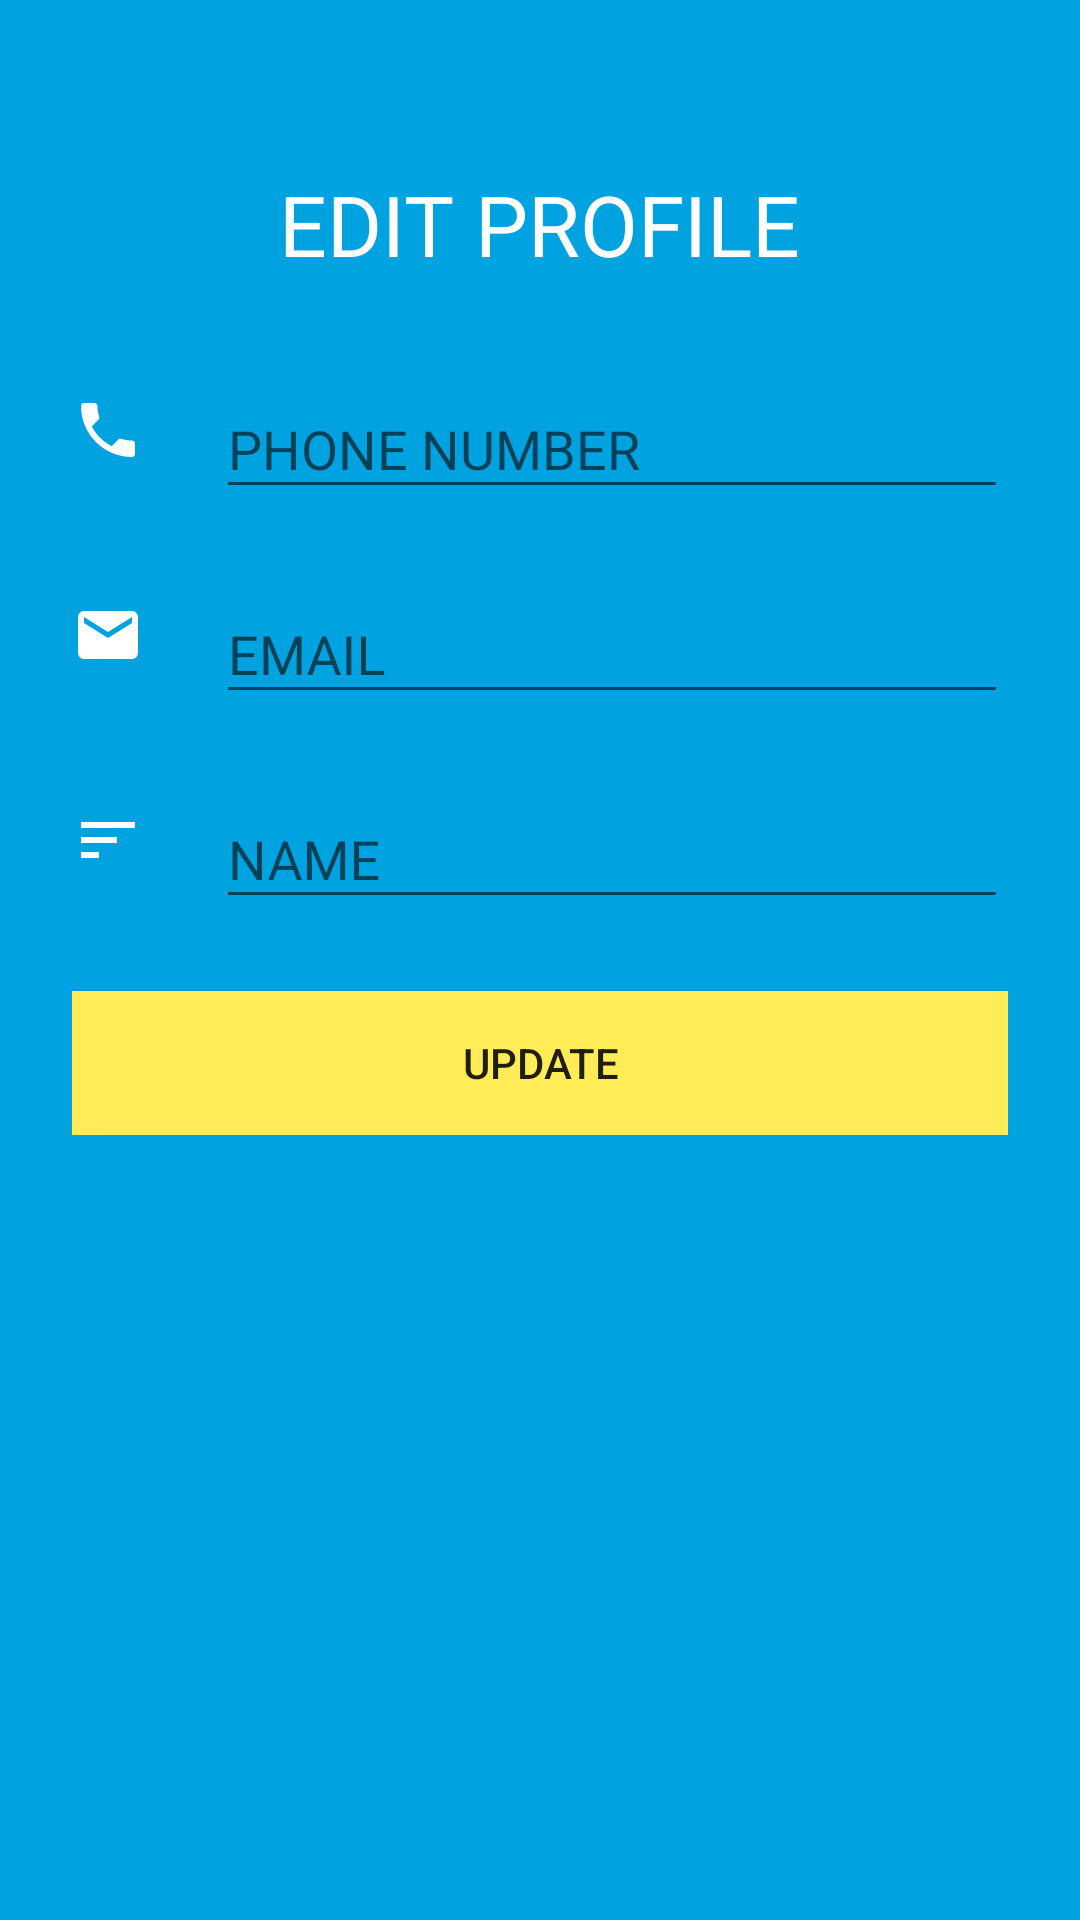

Produce the Android XML layout that renders to this screen, including the resource entries it uses.
<!-- AndroidManifest.xml: application theme AppTheme -->
<!-- res/layout/activity_edit_profile.xml -->
<?xml version="1.0" encoding="utf-8"?>
<ScrollView xmlns:android="http://schemas.android.com/apk/res/android"
            android:orientation="vertical"
            android:layout_width="match_parent"
            android:layout_height="match_parent"
            android:background="@color/colorPrimary">

    <LinearLayout
        android:paddingLeft="24dp"
        android:paddingRight="24dp"
        android:paddingBottom="24dp"
        android:layout_width="match_parent"
        android:layout_height="wrap_content"
        android:orientation="vertical">


        <TextView
            android:layout_width="wrap_content"
            android:layout_height="wrap_content"
            android:layout_gravity="center_horizontal"
            android:gravity="center"
            android:layout_marginTop="56dp"
            android:textSize="28sp"
            android:text="@string/edit"
            android:textAllCaps="true"
            android:textColor="@color/white"/>


        <LinearLayout
            android:layout_marginTop="24dp"
            android:layout_width="match_parent"
            android:layout_height="wrap_content"
            android:orientation="horizontal"
            android:gravity="center_vertical">

            <ImageView
                android:layout_width="24dp"
                android:layout_height="24dp"
                android:tint="@color/white"
                android:src="@drawable/ic_call"/>

            <android.support.design.widget.TextInputLayout
                android:layout_marginLeft="24dp"
                android:layout_width="match_parent"
                android:layout_height="wrap_content">

                <EditText
                    android:id="@+id/et_mobile"
                    android:maxLines="1"
                    android:inputType="number"
                    android:maxLength="10"
                    android:layout_width="match_parent"
                    android:layout_height="wrap_content"
                    android:hint="@string/phone_number_hint"/>
            </android.support.design.widget.TextInputLayout>
        </LinearLayout>

        <LinearLayout
            android:layout_marginTop="16dp"
            android:layout_width="match_parent"
            android:layout_height="wrap_content"
            android:orientation="horizontal"
            android:gravity="center_vertical">

            <ImageView
                android:layout_width="24dp"
                android:layout_height="24dp"
                android:tint="@color/white"
                android:src="@drawable/ic_email"/>

            <android.support.design.widget.TextInputLayout
                android:layout_marginLeft="24dp"
                android:layout_width="match_parent"
                android:layout_height="wrap_content">

                <EditText
                    android:id="@+id/et_email"
                    android:inputType="textEmailAddress"
                    android:maxLines="1"
                    android:layout_width="match_parent"
                    android:layout_height="wrap_content"
                    android:hint="@string/email_hint"/>
            </android.support.design.widget.TextInputLayout>
        </LinearLayout>

        <LinearLayout
            android:layout_marginTop="16dp"
            android:layout_width="match_parent"
            android:layout_height="wrap_content"
            android:orientation="horizontal"
            android:gravity="center_vertical">

            <ImageView
                android:layout_width="24dp"
                android:layout_height="24dp"
                android:tint="@color/white"
                android:src="@drawable/ic_profile"/>

            <android.support.design.widget.TextInputLayout
                android:layout_marginLeft="24dp"
                android:layout_width="match_parent"
                android:layout_height="wrap_content">

                <EditText
                    android:id="@+id/et_name"
                    android:maxLines="1"
                    android:inputType="textCapWords"
                    android:layout_width="match_parent"
                    android:layout_height="wrap_content"
                    android:hint="@string/name_hint"/>
            </android.support.design.widget.TextInputLayout>
        </LinearLayout>



        <Button
            android:id="@+id/bt_update"
            android:layout_marginTop="24dp"
            android:layout_width="match_parent"
            android:layout_height="wrap_content"
            android:text="@string/update"
            android:background="@color/colorAccent"/>

    </LinearLayout>

</ScrollView>
<!-- resources referenced by this layout -->
<resources>
  <color name="colorAccent">#ffec57</color>
  <color name="colorPrimary">#00a3e0</color>
  <color name="white">#ffffff</color>
  <!-- drawable ic_call (drawable) -->
  <?xml version="1.0" encoding="utf-8"?>
  <vector xmlns:android="http://schemas.android.com/apk/res/android"
          android:width="24dp"
          android:height="24dp"
          android:viewportWidth="24"
          android:viewportHeight="24">
  
      <path
          android:pathData="M0 0h24v24H0z" />
      <path
          android:fillColor="#000000"
          android:pathData="M6.62 10.79c1.44 2.83 3.76 5.14 6.59 6.59l2.2-2.2c.27-.27 .67 -.36 1.02-.24 1.12
  .37 2.33 .57 3.57 .57 .55 0 1 .45 1 1V20c0 .55-.45 1-1 1-9.39 0-17-7.61-17-17
  0-.55 .45 -1 1-1h3.5c.55 0 1 .45 1 1 0 1.25 .2 2.45 .57 3.57 .11 .35 .03 .74-.25
  1.02l-2.2 2.2z" />
  </vector>
  <!-- drawable ic_email (drawable) -->
  <?xml version="1.0" encoding="utf-8"?>
  <vector xmlns:android="http://schemas.android.com/apk/res/android"
          android:width="24dp"
          android:height="24dp"
          android:viewportWidth="24"
          android:viewportHeight="24">
  
      <path
          android:fillColor="#ffffff"
          android:pathData="M20 4H4c-1.1 0-1.99 .9 -1.99 2L2 18c0 1.1 .9 2 2 2h16c1.1 0 2-.9
  2-2V6c0-1.1-.9-2-2-2zm0 4l-8 5-8-5V6l8 5 8-5v2z" />
      <path
          android:pathData="M0 0h24v24H0z" />
  </vector>
  <!-- drawable ic_profile (drawable) -->
  <?xml version="1.0" encoding="utf-8"?>
  <vector xmlns:android="http://schemas.android.com/apk/res/android"
          android:width="24dp"
          android:height="24dp"
          android:viewportWidth="24"
          android:viewportHeight="24">
  
      <path
          android:fillColor="#ffffff"
          android:pathData="M3 18h6v-2H3v2zM3 6v2h18V6H3zm0 7h12v-2H3v2z" />
      <path
          android:pathData="M0 0h24v24H0z" />
  </vector>
  <string name="edit">EDIT PROFILE</string>
  <string name="email_hint">EMAIL</string>
  <string name="name_hint">NAME</string>
  <string name="phone_number_hint">PHONE NUMBER</string>
  <string name="update">UPDATE</string>
  <style name="AppTheme" parent="Theme.AppCompat.Light.NoActionBar">
          
          <item name="colorPrimary">@color/colorPrimary</item>
          <item name="colorPrimaryDark">@color/colorPrimaryDark</item>
          <item name="colorAccent">@color/colorAccent</item>
      </style>
  <color name="colorPrimaryDark">#0d8ce0</color>
</resources>
